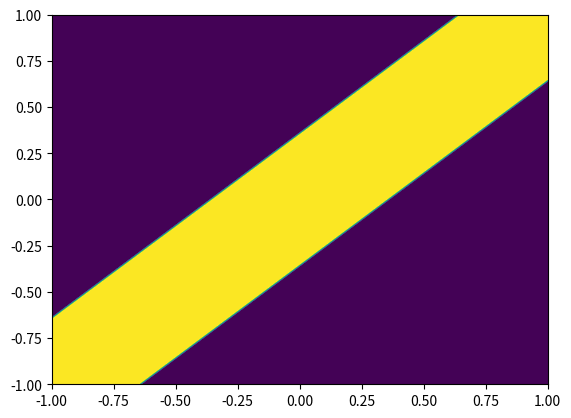

Write the Python code that produced this figure.
import numpy as np
import matplotlib.pyplot as plt

def waveguide(x,_):
    return .7 - .3 * np.cos(np.pi * x)

def inclusion(x,y):
    #0.7 + 0.05y + 0.1χ0.2<x<0.6,0.4<y<0.6
    res = .7 + .05*y
    tmp = .1 if .2 < x < .6 and .4 < y < .6 else 0
    return res + tmp

def fig9(x,y):
    band = .35
    if -band < y-x < band: return 1
    return 0.1

if __name__ == '__main__':
    dim = 128
    v_x = np.linspace(-1, 1, num=dim)
    v_y = np.linspace(-1, 1, num=dim)
    z = np.array([fig9(i, j) for j in v_y for i in v_x])
    Z = np.array(z).reshape(dim, dim)
    plt.contourf(v_y, v_x, Z, 100)
    plt.show()
